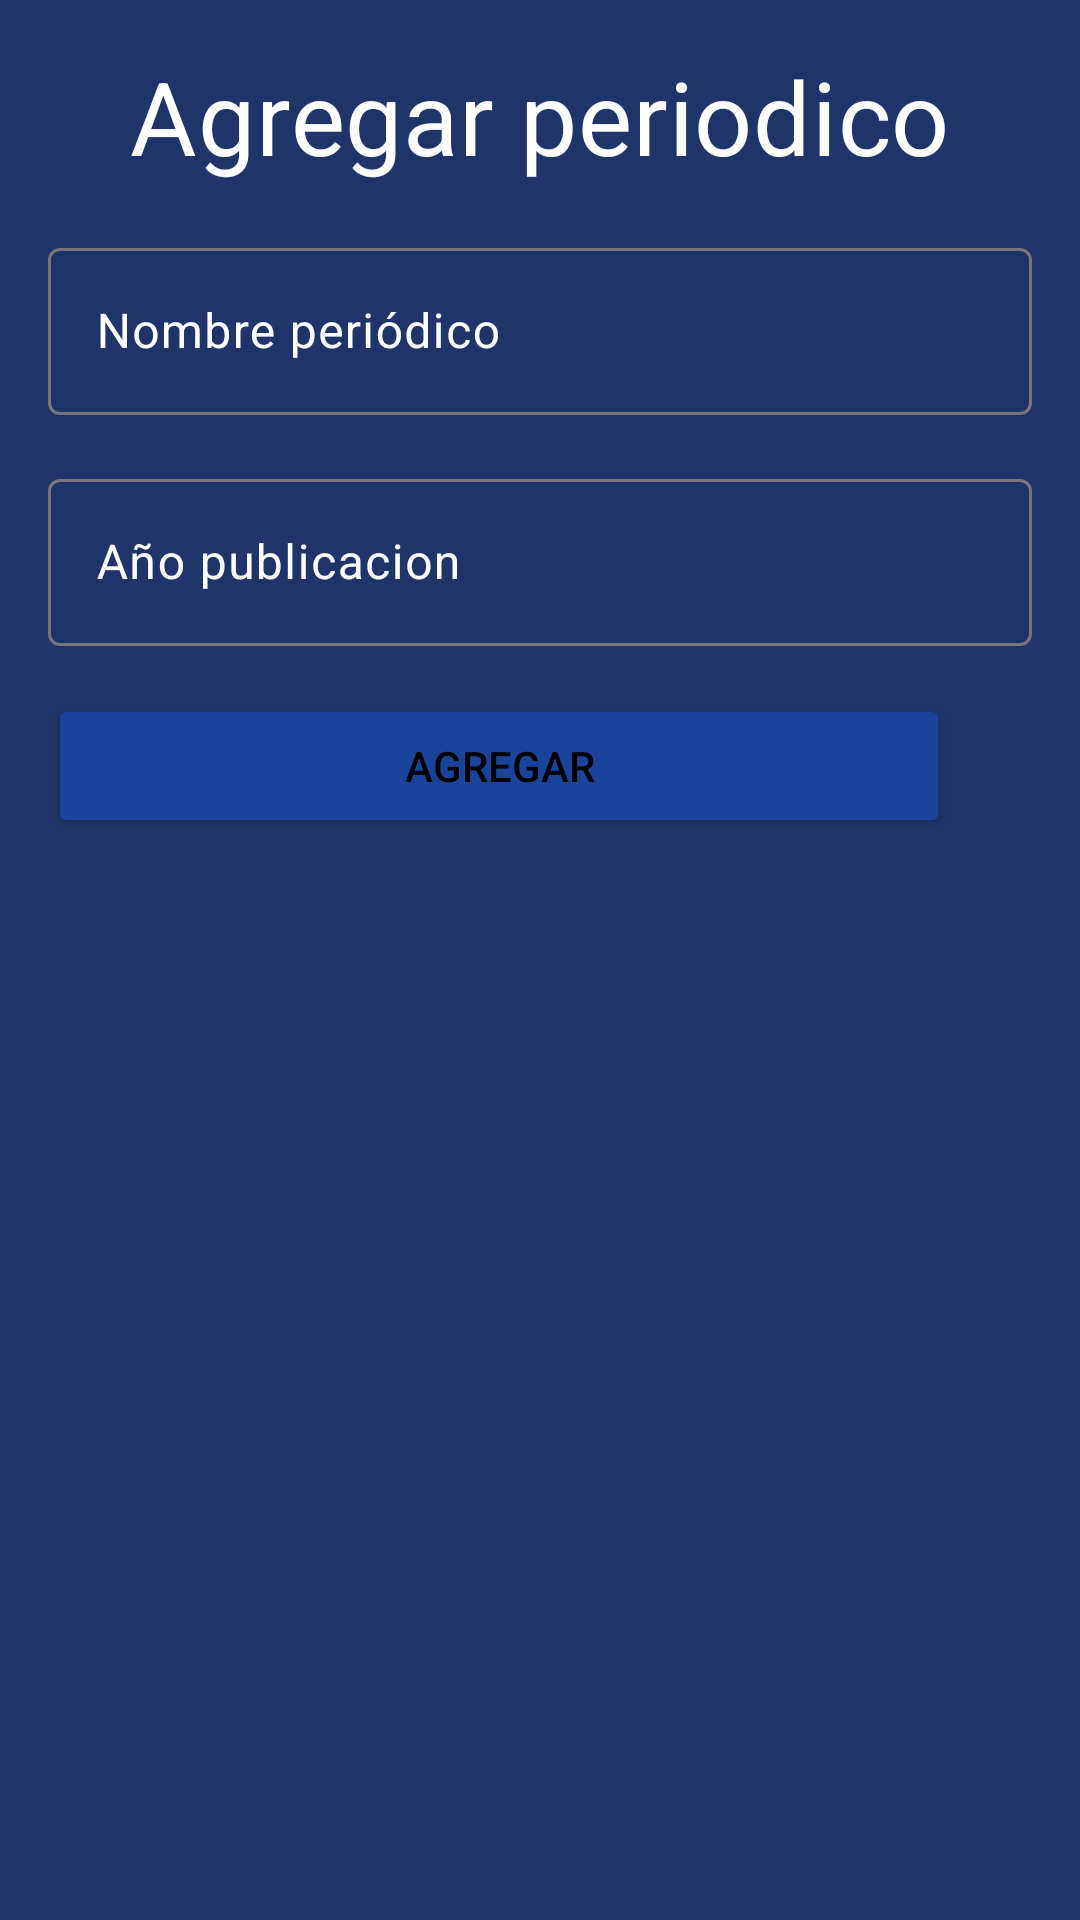

Write the Android layout XML for this screen, with the resource values it uses.
<!-- AndroidManifest.xml: application theme Theme.Parcial_Móviles_00053520 -->
<!-- res/layout/fragment_nuevo_periodico.xml -->
<?xml version="1.0" encoding="utf-8"?>
<layout xmlns:app="http://schemas.android.com/apk/res-auto"
    xmlns:tools="http://schemas.android.com/tools"
    xmlns:android="http://schemas.android.com/apk/res/android">
    <androidx.constraintlayout.widget.ConstraintLayout
        android:layout_width="match_parent"
        android:layout_height="match_parent"
        tools:context=".ui.periodico.new_Spaper.nuevoPeriodicoFragment"
        android:background="@color/backgroundLayout">

        
        <TextView
            android:id="@+id/textView2"
            android:layout_width="wrap_content"
            android:layout_height="wrap_content"
            android:layout_marginTop="@dimen/mediumGap"
            android:text="Agregar periodico"
            android:textColor="@color/white"
            style="@style/TextAppearance.MaterialComponents.Headline4"
            app:layout_constraintEnd_toEndOf="parent"
            app:layout_constraintStart_toStartOf="parent"
            app:layout_constraintTop_toTopOf="parent" />

        <com.google.android.material.textfield.TextInputLayout
            android:id="@+id/textField1"
            android:layout_width="match_parent"
            android:layout_height="wrap_content"
            android:layout_marginStart="16dp"
            android:layout_marginTop="@dimen/mediumGap"
            android:layout_marginEnd="16dp"
            android:hint="Nombre periódico"
            android:textColorHint="@color/white"
            app:layout_constraintEnd_toEndOf="parent"
            app:layout_constraintStart_toStartOf="parent"
            app:layout_constraintTop_toBottomOf="@+id/textView2">

            <com.google.android.material.textfield.TextInputEditText
                android:id="@+id/periodicoNameTextBox"
                android:layout_width="match_parent"
                android:layout_height="wrap_content" />

        </com.google.android.material.textfield.TextInputLayout>

        <com.google.android.material.textfield.TextInputLayout
            android:id="@+id/textField2"
            android:layout_width="match_parent"
            android:layout_height="wrap_content"
            android:layout_marginStart="@dimen/mediumGap"
            android:layout_marginTop="@dimen/mediumGap"
            android:layout_marginEnd="@dimen/mediumGap"
            android:textColorHint="@color/white"
            android:hint="Año publicacion"
            app:layout_constraintEnd_toEndOf="parent"
            app:layout_constraintStart_toStartOf="parent"
            app:layout_constraintTop_toBottomOf="@+id/textField1">

            <com.google.android.material.textfield.TextInputEditText
                android:id="@+id/periodicoYearTextBox"
                android:layout_width="match_parent"
                android:layout_height="wrap_content" />
        </com.google.android.material.textfield.TextInputLayout>

        <Button
            android:id="@+id/submit_button"
            android:layout_width="0dp"
            android:layout_height="wrap_content"
            android:layout_marginTop="16dp"
            android:backgroundTint="@color/buttonColor"
            android:text="Agregar"
            android:textColor="@color/black"
            app:layout_constraintEnd_toEndOf="@+id/textView2"
            app:layout_constraintStart_toStartOf="@+id/textField2"
            app:layout_constraintTop_toBottomOf="@+id/textField2"/>

    </androidx.constraintlayout.widget.ConstraintLayout>
</layout>
<!-- resources referenced by this layout -->
<resources>
  <color name="backgroundLayout">#1F3569</color>
  <color name="black">#FF000000</color>
  <color name="buttonColor">#1A449C</color>
  <color name="white">#FFFFFFFF</color>
  <dimen name="mediumGap">16</dimen>
  <style name="Theme.Parcial_Móviles_00053520" parent="Base.Theme.Parcial_Móviles_00053520" />
  <style name="Base.Theme.Parcial_Móviles_00053520" parent="Theme.Material3.DayNight.NoActionBar">
          
          
      </style>
</resources>
